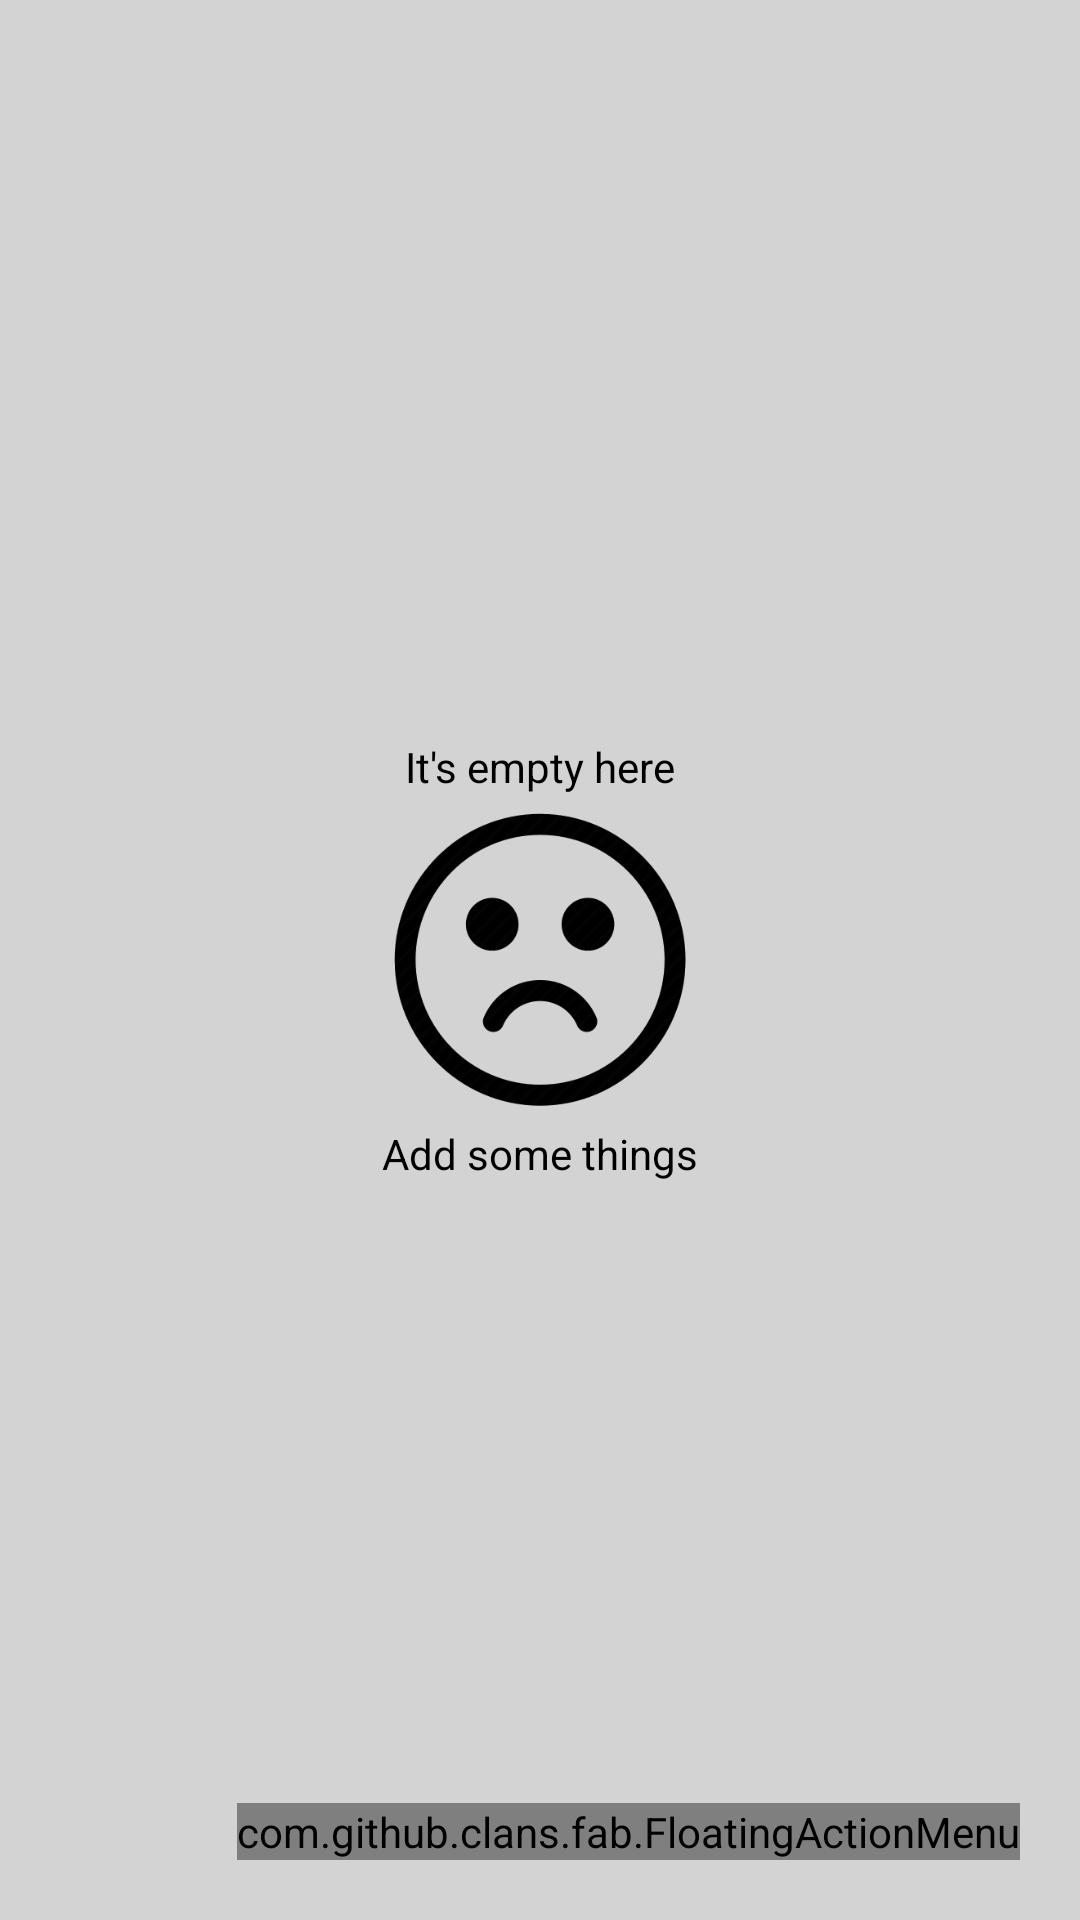

Produce the Android XML layout that renders to this screen, including the resource entries it uses.
<!-- AndroidManifest.xml: application theme AppTheme -->
<!-- res/layout/activity_main.xml -->
<?xml version="1.0" encoding="utf-8"?>
<RelativeLayout xmlns:android="http://schemas.android.com/apk/res/android"
    xmlns:fab="http://schemas.android.com/apk/res-auto"
    android:layout_width="match_parent"
    android:layout_height="match_parent">

    <ListView
        android:id="@+id/event_list"
        android:layout_width="match_parent"
        android:layout_height="match_parent"/>

    <RelativeLayout
        android:id="@+id/empty_view"
        android:background="#D3D3D3"
        android:layout_width="match_parent"
        android:layout_height="match_parent">

        <ImageView
            android:id="@+id/sad_face"
            android:layout_centerInParent="true"
            android:src="@drawable/sad_face"
            android:layout_width="match_parent"
            android:layout_height="100dp" />

        <TextView
            android:textColor="@android:color/black"
            android:layout_marginBottom="5dp"
            android:layout_centerHorizontal="true"
            android:text="It's empty here"
            android:layout_above="@id/sad_face"
            android:layout_width="wrap_content"
            android:layout_height="wrap_content" />

        <TextView
            android:textColor="@android:color/black"
            android:layout_marginTop="5dp"
            android:layout_centerHorizontal="true"
            android:text="Add some things"
            android:layout_below="@id/sad_face"
            android:layout_width="wrap_content"
            android:layout_height="wrap_content" />
    </RelativeLayout>

    <com.github.clans.fab.FloatingActionMenu
        android:layout_marginRight="20dp"
        android:layout_marginBottom="20dp"
        android:id="@+id/menu"
        android:layout_width="wrap_content"
        android:layout_height="wrap_content"
        android:layout_alignParentBottom="true"
        android:layout_alignParentRight="true"
        fab:menu_colorNormal="@color/colorPrimary"
        fab:menu_colorPressed="@color/colorPrimaryDark"
        fab:menu_colorRipple="@color/colorAccent">

        <com.github.clans.fab.FloatingActionButton
            android:onClick="showEditStores"
            android:id="@+id/stores"
            android:layout_width="wrap_content"
            android:layout_height="wrap_content"
            android:src="@drawable/cart_icon"
            fab:fab_colorNormal="@color/colorPrimary"
            fab:fab_colorPressed="@color/colorPrimaryDark"
            fab:fab_colorRipple="@color/colorAccent"
            fab:fab_size="mini"
            fab:fab_label="Stores" />

        <com.github.clans.fab.FloatingActionButton
            android:onClick="showEditMeals"
            android:id="@+id/meals"
            android:layout_width="wrap_content"
            android:layout_height="wrap_content"
            android:src="@drawable/food_icon"
            fab:fab_colorNormal="@color/colorPrimary"
            fab:fab_colorPressed="@color/colorPrimaryDark"
            fab:fab_colorRipple="@color/colorAccent"
            fab:fab_size="mini"
            fab:fab_label="Meals" />

        <com.github.clans.fab.FloatingActionButton
            android:onClick="showEditPantry"
            android:id="@+id/pantry"
            android:layout_width="wrap_content"
            android:layout_height="wrap_content"
            android:src="@drawable/pantry_icon"
            fab:fab_colorNormal="@color/colorPrimary"
            fab:fab_colorPressed="@color/colorPrimaryDark"
            fab:fab_colorRipple="@color/colorAccent"
            fab:fab_size="mini"
            fab:fab_label="Pantry" />

        <com.github.clans.fab.FloatingActionButton
            android:onClick="showCreateList"
            android:id="@+id/meal_plans"
            android:layout_width="wrap_content"
            android:layout_height="wrap_content"
            android:src="@drawable/meal_plan_icon"
            fab:fab_colorNormal="@color/colorPrimary"
            fab:fab_colorPressed="@color/colorPrimaryDark"
            fab:fab_colorRipple="@color/colorAccent"
            fab:fab_size="mini"
            fab:fab_label="Meal Plans" />

        <com.github.clans.fab.FloatingActionButton
            android:onClick="showEditMealLogs"
            android:id="@+id/meal_logs"
            android:layout_width="wrap_content"
            android:layout_height="wrap_content"
            android:src="@drawable/meal_log_icon"
            fab:fab_colorNormal="@color/colorPrimary"
            fab:fab_colorPressed="@color/colorPrimaryDark"
            fab:fab_colorRipple="@color/colorAccent"
            fab:fab_size="mini"
            fab:fab_label="Meal Logs" />

    </com.github.clans.fab.FloatingActionMenu>

 </RelativeLayout>
<!-- resources referenced by this layout -->
<resources>
  <color name="colorAccent">#69CCCC</color>
  <color name="colorPrimary">#FC943E</color>
  <color name="colorPrimaryDark">#E27011</color>
  <!-- drawable cart_icon (drawable) -->
  <?xml version="1.0" encoding="utf-8"?>
  <layer-list xmlns:android="http://schemas.android.com/apk/res/android">
  
      <item
          android:id="@+id/half_overlay"
          android:drawable="@drawable/cart"
          android:width="30dp"
          android:height="30dp"
          />
  
  </layer-list>
  <!-- drawable food_icon (drawable) -->
  <?xml version="1.0" encoding="utf-8"?>
  <layer-list xmlns:android="http://schemas.android.com/apk/res/android">
  
      <item
          android:id="@+id/half_overlay"
          android:drawable="@drawable/food"
          android:width="30dp"
          android:height="30dp"
          />
  
  </layer-list>
  <!-- drawable meal_log_icon (drawable) -->
  <?xml version="1.0" encoding="utf-8"?>
  <layer-list xmlns:android="http://schemas.android.com/apk/res/android">
  
      <item
          android:id="@+id/half_overlay"
          android:drawable="@drawable/meal_log"
          android:width="30dp"
          android:height="30dp"
          />
  
  </layer-list>
  <!-- drawable meal_plan_icon (drawable) -->
  <?xml version="1.0" encoding="utf-8"?>
  <layer-list xmlns:android="http://schemas.android.com/apk/res/android">
  
      <item
          android:id="@+id/half_overlay"
          android:drawable="@drawable/meal_plan"
          android:width="30dp"
          android:height="30dp"
          />
  
  </layer-list>
  <!-- drawable pantry_icon (drawable) -->
  <?xml version="1.0" encoding="utf-8"?>
  <layer-list xmlns:android="http://schemas.android.com/apk/res/android">
  
      <item
          android:id="@+id/half_overlay"
          android:drawable="@drawable/pantry"
          android:width="30dp"
          android:height="30dp"
          />
  
  </layer-list>
  <!-- drawable sad_face: png bitmap (drawable, 14652 bytes) -->
  <style name="AppTheme" parent="Theme.AppCompat.Light.DarkActionBar">
          
          <item name="colorPrimary">@color/colorPrimary</item>
          <item name="colorPrimaryDark">@color/colorPrimaryDark</item>
          <item name="colorAccent">@color/colorAccent</item>
      </style>
  <!-- drawable cart: png bitmap (drawable, 543 bytes) -->
  <!-- drawable food: png bitmap (drawable, 4421 bytes) -->
  <!-- drawable pantry: png bitmap (drawable, 397 bytes) -->
</resources>
